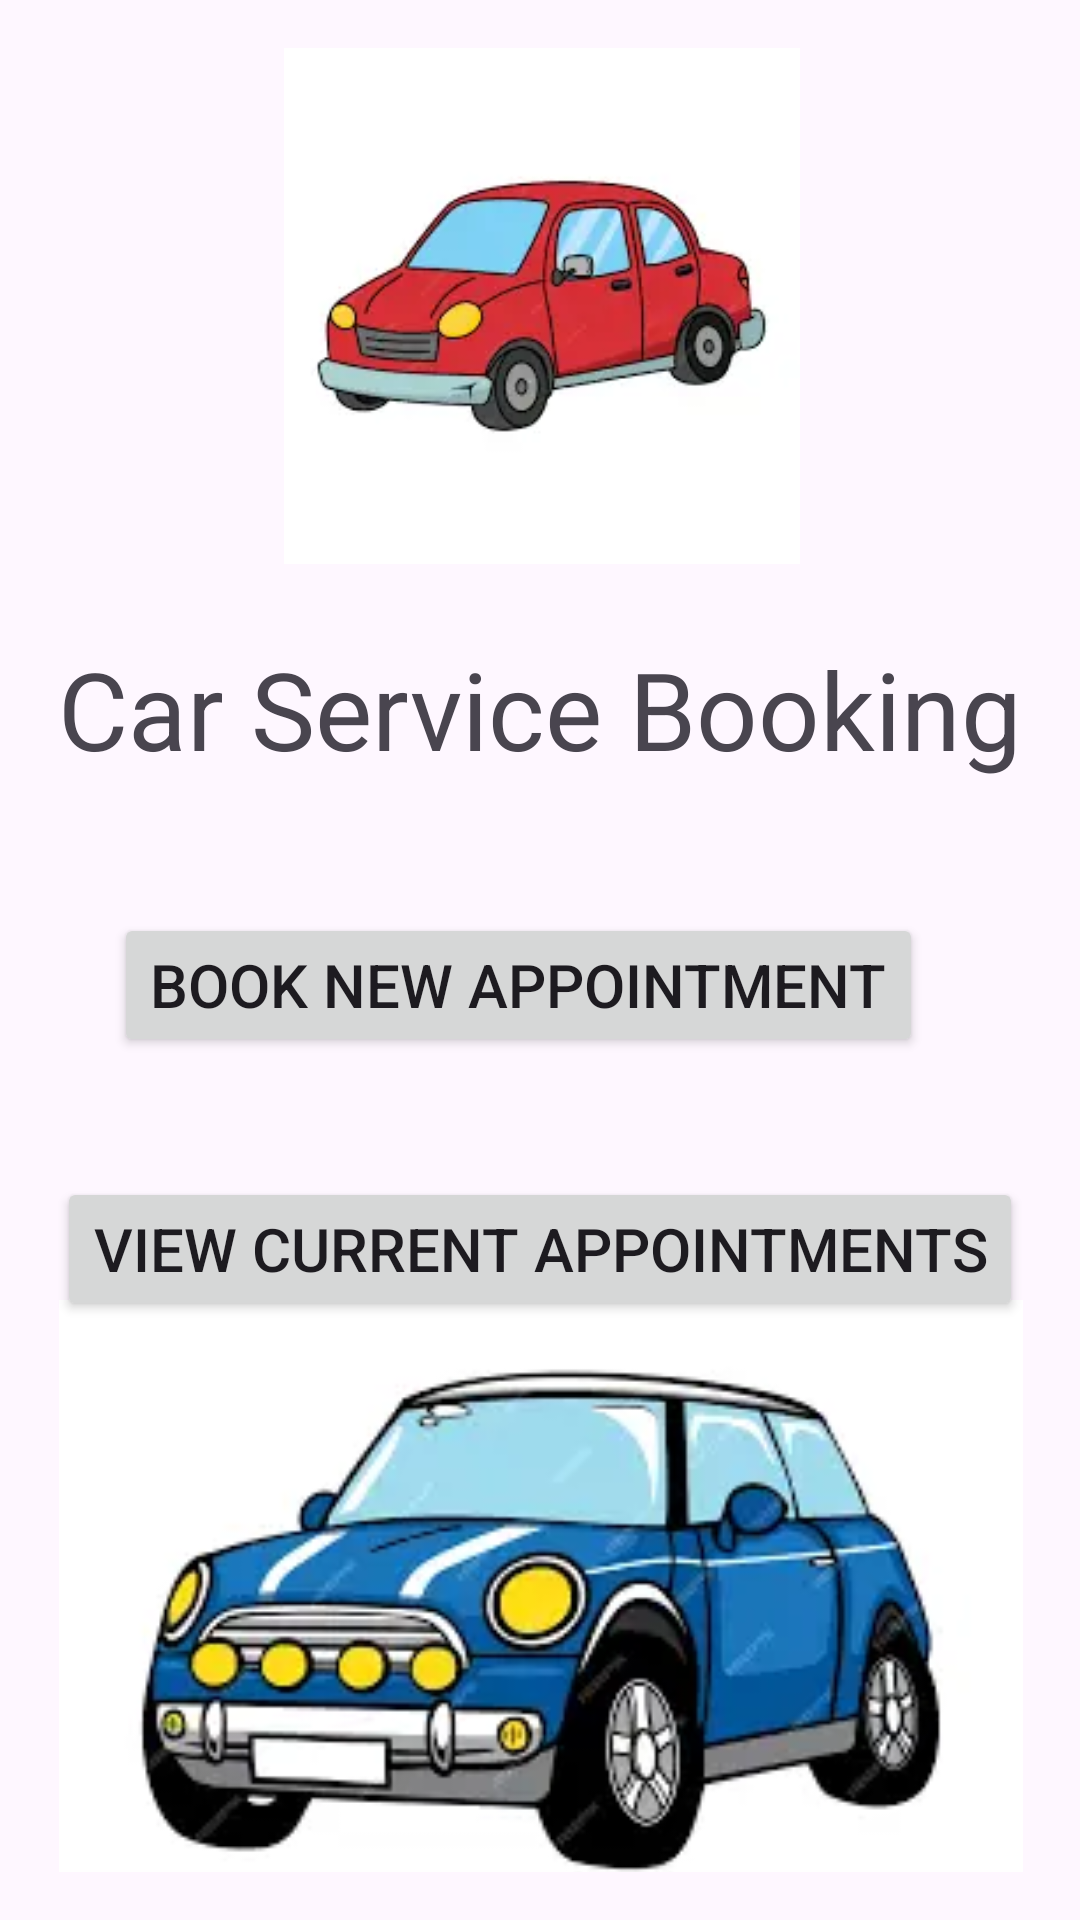

This screen was rendered from an Android layout file. Write that file and the resources it references.
<!-- AndroidManifest.xml: application theme Theme.Pmd_a02 -->
<!-- res/layout/activity_main.xml -->
<?xml version="1.0" encoding="utf-8"?>
<androidx.constraintlayout.widget.ConstraintLayout
    xmlns:android="http://schemas.android.com/apk/res/android"
    xmlns:app="http://schemas.android.com/apk/res-auto"
    xmlns:tools="http://schemas.android.com/tools"
    android:layout_width="match_parent"
    android:layout_height="match_parent"
    android:orientation="vertical"
    android:gravity="center"
    android:padding="16dp"
    tools:context=".MainActivity">

    <ImageView
        android:id="@+id/imageView"
        android:layout_width="349dp"
        android:layout_height="172dp"
        app:srcCompat="@drawable/c1"
        app:layout_constraintTop_toTopOf="parent"
        app:layout_constraintStart_toStartOf="parent"
        app:layout_constraintEnd_toEndOf="parent" />


    <TextView
        android:id="@+id/textView"
        android:layout_width="wrap_content"
        android:layout_height="wrap_content"
        android:layout_marginTop="24dp"
        android:gravity="center"
        android:text="Car Service Booking"
        android:textSize="36sp"
        app:layout_constraintEnd_toEndOf="parent"
        app:layout_constraintHorizontal_bias="0.46"
        app:layout_constraintStart_toStartOf="parent"
        app:layout_constraintTop_toBottomOf="@+id/imageView" />

    <Button
        android:id="@+id/bookAppointmentButton"
        android:layout_width="wrap_content"
        android:layout_height="wrap_content"
        android:layout_marginTop="44dp"
        android:text="Book New Appointment"
        android:textSize="20sp"
        app:layout_constraintEnd_toEndOf="parent"
        app:layout_constraintHorizontal_bias="0.376"
        app:layout_constraintStart_toStartOf="parent"
        app:layout_constraintTop_toBottomOf="@+id/textView"
        />

    <Button
        android:id="@+id/viewAppointmentsButton"
        android:layout_width="wrap_content"
        android:layout_height="wrap_content"
        android:layout_marginTop="40dp"
        android:text="View Current Appointments"
        android:textSize="20sp"
        app:layout_constraintEnd_toEndOf="parent"
        app:layout_constraintStart_toStartOf="parent"
        app:layout_constraintTop_toBottomOf="@+id/bookAppointmentButton" />

    <ImageView
        android:id="@+id/imageView2"
        android:layout_width="330dp"
        android:layout_height="214dp"
        app:srcCompat="@drawable/c2"
        app:layout_constraintTop_toBottomOf="@+id/viewAppointmentsButton"
        app:layout_constraintStart_toStartOf="parent"
        app:layout_constraintEnd_toEndOf="parent"
        app:layout_constraintBottom_toBottomOf="parent"
        android:layout_marginTop="16dp"/>

</androidx.constraintlayout.widget.ConstraintLayout>
<!-- resources referenced by this layout -->
<resources>
  <!-- drawable c1: webp bitmap (drawable, 4526 bytes) -->
  <!-- drawable c2: webp bitmap (drawable, 7522 bytes) -->
  <style name="Theme.Pmd_a02" parent="Base.Theme.Pmd_a02" />
  <style name="Base.Theme.Pmd_a02" parent="Theme.Material3.DayNight.NoActionBar">
          
          
      </style>
</resources>
